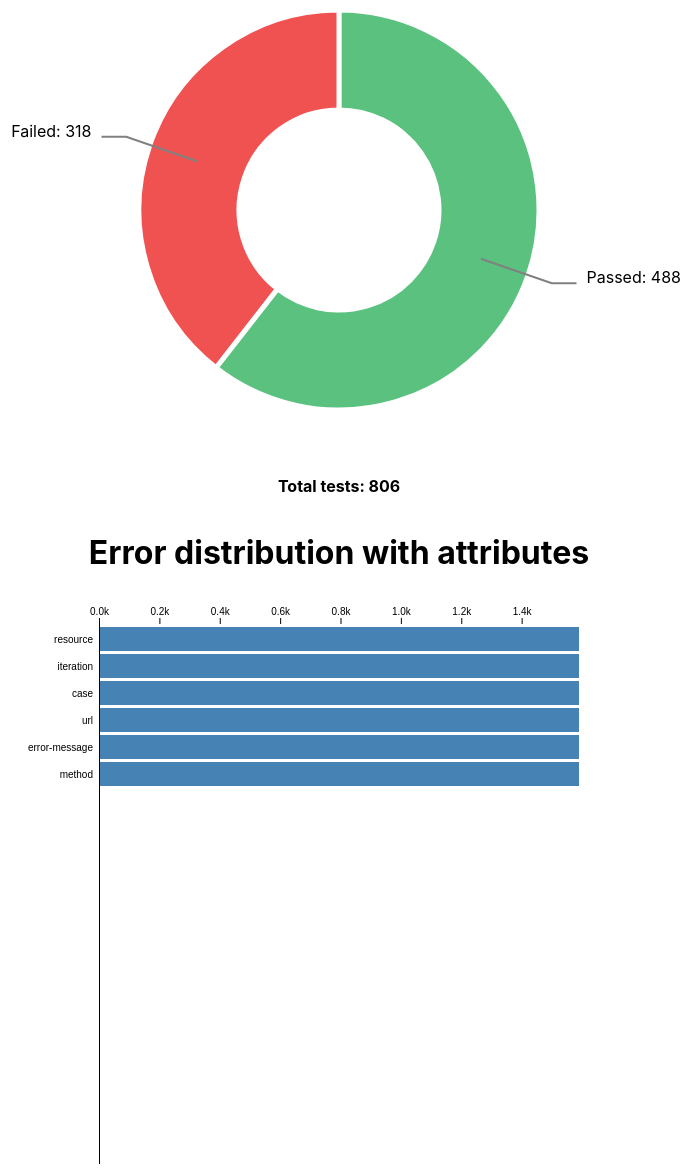
D3 v5 page, settled after 480 driven frames (8 s of simulated time); the page loaded 1 data file(s).


            var data = JSON.parse('{"total":806,"passed":488,"failed":318,"parsedAssertions":{"resource":{"student":{"count":318,"iteration":{"1 ":159,"2 ":159},"method":{"GET":{"1 ":32,"0 ":32},"DELETE":{"0 ":34,"1 ":32},"POST":{"0 ":70,"1 ":38},"PATCH":{"0 ":42},"PUT":{"1 ":38}},"case":{"POSITIVE":164,"NEGATIVE":128,"DESTRUCTIVE":26},"url":{"/Student/{resource:id}/v1":32,"/Student/{resource:id}":184,"/Student":70,"/Student/{resource:id}/v4":32},"errorMessage":{"Status mismatch: Expected 200,500 got 201":32,"Response bodies did not match":102,"Status mismatch: Expected 409,200,201,202,210 got 400":32,"Status mismatch: Expected 400 got 500":26,"Status mismatch: Expected 404 got 400":32,"Status mismatch: Expected 404,409 got 500":32,"Status mismatch: Expected 201 got 200":30,"Status mismatch: Expected 404 got 200":32}}},"iteration":{"1 ":{"count":159,"resource":{"student":159},"method":{"GET":{"1 ":16,"0 ":16},"DELETE":{"0 ":17,"1 ":16},"POST":{"0 ":35,"1 ":19},"PATCH":{"0 ":21},"PUT":{"1 ":19}},"case":{"POSITIVE":82,"NEGATIVE":64,"DESTRUCTIVE":13},"url":{"/Student/{resource:id}/v1":16,"/Student/{resource:id}":92,"/Student":35,"/Student/{resource:id}/v4":16},"errorMessage":{"Status mismatch: Expected 200,500 got 201":16,"Response bodies did not match":51,"Status mismatch: Expected 409,200,201,202,210 got 400":16,"Status mismatch: Expected 400 got 500":13,"Status mismatch: Expected 404 got 400":16,"Status mismatch: Expected 404,409 got 500":16,"Status mismatch: Expected 201 got 200":15,"Status mismatch: Expected 404 got 200":16}},"2 ":{"count":159,"resource":{"student":159},"method":{"GET":{"1 ":16,"0 ":16},"DELETE":{"0 ":17,"1 ":16},"POST":{"0 ":35,"1 ":19},"PATCH":{"0 ":21},"PUT":{"1 ":19}},"case":{"POSITIVE":82,"NEGATIVE":64,"DESTRUCTIVE":13},"url":{"/Student/{resource:id}/v1":16,"/Student/{resource:id}":92,"/Student":35,"/Student/{resource:id}/v4":16},"errorMessage":{"Status mismatch: Expected 200,500 got 201":16,"Response bodies did not match":51,"Status mismatch: Expected 409,200,201,202,210 got 400":16,"Status mismatch: Expected 400 got 500":13,"Status mismatch: Expected 404 got 400":16,"Status mismatch: Expected 404,409 got 500":16,"Status mismatch: Expected 201 got 200":15,"Status mismatch: Expected 404 got 200":16}}},"case":{"POSITIVE":{"count":164,"iteration":{"1 ":82,"2 ":82},"method":{"GET":{"1 ":32},"DELETE":{"0 ":34},"PUT":{"1 ":38},"POST":{"0 ":30,"1 ":30}},"resource":{"student":164},"url":{"/Student/{resource:id}/v1":32,"/Student/{resource:id}":102,"/Student":30},"errorMessage":{"Status mismatch: Expected 200,500 got 201":32,"Response bodies did not match":102,"Status mismatch: Expected 201 got 200":30}},"NEGATIVE":{"count":128,"iteration":{"1 ":64,"2 ":64},"method":{"POST":{"0 ":32},"GET":{"0 ":32},"DELETE":{"1 ":32},"PATCH":{"0 ":32}},"resource":{"student":128},"url":{"/Student":32,"/Student/{resource:id}":64,"/Student/{resource:id}/v4":32},"errorMessage":{"Status mismatch: Expected 409,200,201,202,210 got 400":32,"Status mismatch: Expected 404 got 400":32,"Status mismatch: Expected 404,409 got 500":32,"Status mismatch: Expected 404 got 200":32}},"DESTRUCTIVE":{"count":26,"iteration":{"1 ":13,"2 ":13},"method":{"PATCH":{"0 ":10},"POST":{"0 ":8,"1 ":8}},"resource":{"student":26},"url":{"/Student/{resource:id}":18,"/Student":8},"errorMessage":{"Status mismatch: Expected 400 got 500":26}}},"url":{"/Student/{resource:id}/v1":{"count":32,"iteration":{"1 ":16,"2 ":16},"method":{"GET":{"1 ":32}},"case":{"POSITIVE":32},"resource":{"student":32},"errorMessage":{"Status mismatch: Expected 200,500 got 201":32}},"/Student/{resource:id}":{"count":184,"iteration":{"1 ":92,"2 ":92},"method":{"DELETE":{"0 ":34},"PATCH":{"0 ":42},"PUT":{"1 ":38},"GET":{"0 ":32},"POST":{"1 ":38}},"case":{"POSITIVE":102,"DESTRUCTIVE":18,"NEGATIVE":64},"resource":{"student":184},"errorMessage":{"Response bodies did not match":72,"Status mismatch: Expected 400 got 500":18,"Status mismatch: Expected 404 got 400":32,"Status mismatch: Expected 201 got 200":30,"Status mismatch: Expected 404 got 200":32}},"/Student":{"count":70,"iteration":{"1 ":35,"2 ":35},"method":{"POST":{"0 ":70}},"case":{"NEGATIVE":32,"POSITIVE":30,"DESTRUCTIVE":8},"resource":{"student":70},"errorMessage":{"Status mismatch: Expected 409,200,201,202,210 got 400":32,"Response bodies did not match":30,"Status mismatch: Expected 400 got 500":8}},"/Student/{resource:id}/v4":{"count":32,"iteration":{"1 ":16,"2 ":16},"method":{"DELETE":{"1 ":32}},"case":{"NEGATIVE":32},"resource":{"student":32},"errorMessage":{"Status mismatch: Expected 404,409 got 500":32}}},"errorMessage":{"Status mismatch: Expected 200,500 got 201":{"count":32,"iteration":{"1 ":16,"2 ":16},"method":{"GET":{"1 ":32}},"case":{"POSITIVE":32},"url":{"/Student/{resource:id}/v1":32},"resource":{"student":32}},"Response bodies did not match":{"count":102,"iteration":{"1 ":51,"2 ":51},"method":{"DELETE":{"0 ":34},"PUT":{"1 ":38},"POST":{"0 ":30}},"case":{"POSITIVE":102},"url":{"/Student/{resource:id}":72,"/Student":30},"resource":{"student":102}},"Status mismatch: Expected 409,200,201,202,210 got 400":{"count":32,"iteration":{"1 ":16,"2 ":16},"method":{"POST":{"0 ":32}},"case":{"NEGATIVE":32},"url":{"/Student":32},"resource":{"student":32}},"Status mismatch: Expected 400 got 500":{"count":26,"iteration":{"1 ":13,"2 ":13},"method":{"PATCH":{"0 ":10},"POST":{"0 ":8,"1 ":8}},"case":{"DESTRUCTIVE":26},"url":{"/Student/{resource:id}":18,"/Student":8},"resource":{"student":26}},"Status mismatch: Expected 404 got 400":{"count":32,"iteration":{"1 ":16,"2 ":16},"method":{"GET":{"0 ":32}},"case":{"NEGATIVE":32},"url":{"/Student/{resource:id}":32},"resource":{"student":32}},"Status mismatch: Expected 404,409 got 500":{"count":32,"iteration":{"1 ":16,"2 ":16},"method":{"DELETE":{"1 ":32}},"case":{"NEGATIVE":32},"url":{"/Student/{resource:id}/v4":32},"resource":{"student":32}},"Status mismatch: Expected 201 got 200":{"count":30,"iteration":{"1 ":15,"2 ":15},"method":{"POST":{"1 ":30}},"case":{"POSITIVE":30},"url":{"/Student/{resource:id}":30},"resource":{"student":30}},"Status mismatch: Expected 404 got 200":{"count":32,"iteration":{"1 ":16,"2 ":16},"method":{"PATCH":{"0 ":32}},"case":{"NEGATIVE":32},"url":{"/Student/{resource:id}":32},"resource":{"student":32}}},"method":{"GET":{"count":64,"1 ":{"iteration":{"1 ":32,"2 ":32},"resource":{"student":32},"case":{"POSITIVE":32},"url":{"/Student/{resource:id}/v1":32},"errorMessage":{"Status mismatch: Expected 200,500 got 201":32}},"0 ":{"iteration":{"1 ":32,"2 ":32},"resource":{"student":32},"case":{"NEGATIVE":32},"url":{"/Student/{resource:id}":32},"errorMessage":{"Status mismatch: Expected 404 got 400":32}}},"DELETE":{"count":66,"0 ":{"iteration":{"1 ":34,"2 ":34},"resource":{"student":34},"case":{"POSITIVE":34},"url":{"/Student/{resource:id}":34},"errorMessage":{"Response bodies did not match":34}},"1 ":{"iteration":{"1 ":32,"2 ":32},"resource":{"student":32},"case":{"NEGATIVE":32},"url":{"/Student/{resource:id}/v4":32},"errorMessage":{"Status mismatch: Expected 404,409 got 500":32}}},"POST":{"count":108,"0 ":{"iteration":{"1 ":70,"2 ":70},"resource":{"student":70},"case":{"NEGATIVE":32,"POSITIVE":30,"DESTRUCTIVE":8},"url":{"/Student":70},"errorMessage":{"Status mismatch: Expected 409,200,201,202,210 got 400":32,"Response bodies did not match":30,"Status mismatch: Expected 400 got 500":8}},"1 ":{"iteration":{"1 ":38,"2 ":38},"resource":{"student":38},"case":{"POSITIVE":30,"DESTRUCTIVE":8},"url":{"/Student/{resource:id}":38},"errorMessage":{"Status mismatch: Expected 201 got 200":30,"Status mismatch: Expected 400 got 500":8}}},"PATCH":{"count":42,"0 ":{"iteration":{"1 ":42,"2 ":42},"resource":{"student":42},"case":{"DESTRUCTIVE":10,"NEGATIVE":32},"url":{"/Student/{resource:id}":42},"errorMessage":{"Status mismatch: Expected 400 got 500":10,"Status mismatch: Expected 404 got 200":32}}},"PUT":{"count":38,"1 ":{"iteration":{"1 ":38,"2 ":38},"resource":{"student":38},"case":{"POSITIVE":38},"url":{"/Student/{resource:id}":38},"errorMessage":{"Response bodies did not match":38}}}}}}')
        

                function makePieChart(){

                    // set the dimensions and margins of the graph
                    var width = 500
                        height = 500
                    
                    // The radius of the pieplot is half the width or half the height (smallest one). I subtract a bit of margin.
                    var radius = Math.min(width, height) / 2

                    // append the svg object to the div called 'summary-donut'
                    var svg = d3.select("#summary-donut")
                    .insert("svg", "#donut-label")
                    .attr("width", width)
                    .attr("height", height)
                    .attr("id", "donut-svg")
                    .append("g")
                    .attr("transform", "translate(" + width / 2 + "," + height / 2 + ")");
                    
                    // Create dummy data
                    
                    var pieData = {Passed: data.passed, Failed: data.failed};
                    // set the color scale
                    var color = d3.scaleOrdinal()
                    .domain(pieData)
                    .range(["#16a849","#eb0909"])
                    
                    
                    // Compute the position of each group on the pie:
                    var pie = d3.pie()
                    .value(function(d) {return d.value; })
                    var data_ready = pie(d3.entries(pieData))

                    // The arc generator
                    var arc = d3.arc()
                    .innerRadius(radius * 0.4)         // This is the size of the donut hole
                    .outerRadius(radius * 0.8)

                    // Another arc that won't be drawn. Just for labels positioning
                    var outerArc = d3.arc()
                    .innerRadius(radius * 0.9)
                    .outerRadius(radius * 0.9)
                    
                    // Build the pie chart: Basically, each part of the pie is a path that we build using the arc function.
                    svg
                    .selectAll('whatever')
                    .data(data_ready)
                    .enter()
                    .append('path')
                    .attr('d', arc)
                    .attr('fill', function(d){ return(color(d.data.key)) })
                    .attr("stroke", "white")
                    .style("stroke-width", 5)
                    .style("opacity", 0.7)

                    // Add the polylines between chart and labels:
                    svg
                    .selectAll('allPolylines')
                    .data(data_ready)
                    .enter()
                    .append('polyline')
                    .attr("stroke", "grey")
                    .style("fill", "none")
                    .attr("stroke-width", 2)
                    .attr('points', function(d) {
                        var posA = arc.centroid(d) // line insertion in the slice
                        var posB = outerArc.centroid(d) // line break: we use the other arc generator that has been built only for that
                        var posC = outerArc.centroid(d); // Label position = almost the same as posB
                        var midangle = d.startAngle + (d.endAngle - d.startAngle) / 2 // we need the angle to see if the X position will be at the extreme right or extreme left
                        posC[0] = radius * 0.95 * (midangle < Math.PI ? 1 : -1); // multiply by 1 or -1 to put it on the right or on the left
                        return [posA, posB, posC]
                    })

                    // // Add the polylines between chart and labels:
                    svg
                    .selectAll('allLabels')
                    .data(data_ready)
                    .enter()
                    .append('text')
                    .text( function(d) {  return d.data.key + ": " + d.data.value} )
                    .attr('transform', function(d) {
                        var pos = outerArc.centroid(d);
                        var midangle = d.startAngle + (d.endAngle - d.startAngle) / 2
                        pos[0] = radius * 0.99 * (midangle < Math.PI ? 1 : -1);
                        return 'translate(' + pos + ')';
                    })
                    .style('text-anchor', function(d) {
                        var midangle = d.startAngle + (d.endAngle - d.startAngle) / 2
                        return (midangle < Math.PI ? 'start' : 'end')
                    })

                    d3.select("#donut-label").html("Total tests: " + data.total)

                }
                makePieChart()
        

            
           function makeBarGraph(){d3.json("readme.json").then((data) => {
                var margin = {top: 30, right: 120, bottom: 0, left: 120},
                height = 600 - margin.top - margin.bottom,
                width = 960 - margin.left - margin.right,
                barStep = 27,
                barPadding = 3 / barStep,
                duration = 700
    
                color = d3.scaleOrdinal([true, false], ["steelblue", "#aaa"])
                x = d3.scaleLinear().range([margin.left, width - margin.right])
                yAxis = g => g
                .attr("class", "y-axis")
                .attr("transform", `translate(${margin.left + 0.5},0)`)
                .call(g => g.append("line")
                    .attr("stroke", "currentColor")
                    .attr("y1", margin.top)
                    .attr("y2", height - margin.bottom))
            
                    xAxis = g => g
                .attr("class", "x-axis")
                .attr("transform", `translate(0,${margin.top})`)
                .call(d3.axisTop(x).ticks(width / 80, "s"))
                .call(g => (g.selection ? g.selection() : g).select(".domain").remove())
            
            
            function stagger() {
      let value = 0;
      return (d, i) => {
        const t = `translate(${x(value) - x(0)},${barStep * i})`;
        value += d.value;
        return t;
      };
    }
    
            function stack(i) {
            let value = 0;
            return d => {
                const t = `translate(${x(value) - x(0)},${barStep * i})`;
                value += d.value;
                return t;
            };
            }
            
            function up(svg, d) {
            if (!d.parent || !svg.selectAll(".exit").empty()) return;
            
            // Rebind the current node to the background.
            svg.select(".background").datum(d.parent);
            
            // Define two sequenced transitions.
            const transition1 = svg.transition().duration(duration);
            const transition2 = transition1.transition();
            
            // Mark any currently-displayed bars as exiting.
            const exit = svg.selectAll(".enter")
                .attr("class", "exit");
            
            // Update the x-scale domain.
            x.domain([0, d3.max(d.parent.children, d => d.value)]);
            
            // Update the x-axis.
            svg.selectAll(".x-axis").transition(transition1)
                .call(xAxis);
            
            // Transition exiting bars to the new x-scale.
            exit.selectAll("g").transition(transition1)
                .attr("transform", stagger());
            
            // Transition exiting bars to the parent’s position.
            exit.selectAll("g").transition(transition2)
                .attr("transform", stack(d.index));
            
            // Transition exiting rects to the new scale and fade to parent color.
            exit.selectAll("rect").transition(transition1)
                .attr("width", d => x(d.value) - x(0))
                .attr("fill", color(true));
            
            // Transition exiting text to fade out.
            // Remove exiting nodes.
            exit.transition(transition2)
                .attr("fill-opacity", 0)
                .remove();
            
            // Enter the new bars for the clicked-on data's parent.
            const enter = bar(svg, down, d.parent, ".exit")
                .attr("fill-opacity", 0);
            
            enter.selectAll("g")
                .attr("transform", (d, i) => `translate(0,${barStep * i})`);
            
            // Transition entering bars to fade in over the full duration.
            enter.transition(transition2)
                .attr("fill-opacity", 1);
            
            // Color the bars as appropriate.
            // Exiting nodes will obscure the parent bar, so hide it.
            // Transition entering rects to the new x-scale.
            // When the entering parent rect is done, make it visible!
            enter.selectAll("rect")
                .attr("fill", d => color(!!d.children))
                .attr("fill-opacity", p => p === d ? 0 : null)
                .transition(transition2)
                .attr("width", d => x(d.value) - x(0))
                .on("end", function(p) { d3.select(this).attr("fill-opacity", 1); });
            }
            
            function down(svg, d) {
            if (!d.children || d3.active(svg.node())) return;
            
            // Rebind the current node to the background.
            svg.select(".background").datum(d);
            
            // Define two sequenced transitions.
            const transition1 = svg.transition().duration(duration);
            const transition2 = transition1.transition();
            
            // Mark any currently-displayed bars as exiting.
            const exit = svg.selectAll(".enter")
                .attr("class", "exit");
            
            // Entering nodes immediately obscure the clicked-on bar, so hide it.
            exit.selectAll("rect")
                .attr("fill-opacity", p => p === d ? 0 : null);
            
            // Transition exiting bars to fade out.
            exit.transition(transition1)
                .attr("fill-opacity", 0)
                .remove();
            
            // Enter the new bars for the clicked-on data.
            // Per above, entering bars are immediately visible.
            const enter = bar(svg, down, d, ".y-axis")
                .attr("fill-opacity", 0);
            
            // Have the text fade-in, even though the bars are visible.
            enter.transition(transition1)
                .attr("fill-opacity", 1);
            
            // Transition entering bars to their new y-position.
            enter.selectAll("g")
                .attr("transform", stack(d.index))
                .transition(transition1)
                .attr("transform", stagger());
            
            // Update the x-scale domain.
            x.domain([0, d3.max(d.children, d => d.value)]);
            
            // Update the x-axis.
            svg.selectAll(".x-axis").transition(transition2)
                .call(xAxis);
            
            // Transition entering bars to the new x-scale.
            enter.selectAll("g").transition(transition2)
                .attr("transform", (d, i) => `translate(0,${barStep * i})`);
            
            // Color the bars as parents; they will fade to children if appropriate.
            enter.selectAll("rect")
                .attr("fill", color(true))
                .attr("fill-opacity", 1)
                .transition(transition2)
                .attr("fill", d => color(!!d.children))
                .attr("width", d => x(d.value) - x(0));
            }
            
            // Creates a set of bars for the given data node, at the specified index.
            function bar(svg, down, d, selector) {
            const g = svg.insert("g", selector)
                .attr("class", "enter")
                .attr("transform", `translate(0,${margin.top + barStep * barPadding})`)
                .attr("text-anchor", "end")
                .style("font", "10px sans-serif");
            
            const bar = g.selectAll("g")
                .data(d.children)
                .join("g")
                .attr("cursor", d => !d.children ? null : "pointer")
                .on("click", d => down(svg, d));
            
            bar.append("text")
                .attr("x", margin.left - 6)
                .attr("y", barStep * (1 - barPadding) / 2)
                .attr("dy", ".35em")
                .text(d => d.data.name);
            
            bar.append("rect")
                .attr("x", x(0))
                .attr("width", d => x(d.value) - x(0))
                .attr("height", barStep * (1 - barPadding));
            
            return g;
            }
            
            var root =  d3.hierarchy(data)
                .sum(d => d.value)
                .sort((a, b) => b.value - a.value)
                .eachAfter(d => d.index = d.parent ? d.parent.index = d.parent.index + 1 || 0 : 0)
                        
                const svg = d3.select("#error-bar-chart").insert("svg", "#error-caption")
                    .attr("width", width)
                    .attr("height", height);

                x.domain([0, root.value]);

                svg.append("rect")
                    .attr("class", "background")
                    .attr("fill", "none")
                    .attr("pointer-events", "all")
                    .attr("width", width)
                    .attr("height", height)
                    .attr("cursor", "pointer")
                    .on("click", d => up(svg, d));

                svg.append("g")
                    .call(xAxis);

                svg.append("g")
                    .call(yAxis);

                down(svg, root);

                svg.node();

             })
}
            makeBarGraph();

        

### data: readme.json
{
 "name": "parsed data",
 "children": [
  {
   "name": "resource",
   "children": [
    "{... 2 keys}"
   ]
  },
  {
   "name": "iteration",
   "children": [
    "{... 2 keys}",
    "{... 2 keys}"
   ]
  },
  {
   "name": "case",
   "children": [
    "{... 2 keys}",
    "{... 2 keys}",
    "{... 2 keys}"
   ]
  },
  {
   "name": "url",
   "children": [
    "{... 2 keys}",
    "{... 2 keys}",
    "{... 2 keys}",
    "{... 2 keys}"
   ]
  },
  {
   "name": "error-message",
   "children": [
    "{... 2 keys}",
    "{... 2 keys}",
    "{... 2 keys}",
    "{... 2 keys}",
    "{... 2 keys}",
    "{... 2 keys}",
    "{... 2 keys}",
    "{... 2 keys}"
   ]
  },
  {
   "name": "method",
   "children": [
    "{... 2 keys}",
    "{... 2 keys}",
    "{... 2 keys}",
    "{... 2 keys}",
    "{... 2 keys}",
    "{... 2 keys}",
    "{... 2 keys}",
    "{... 2 keys}"
   ]
  }
 ]
}